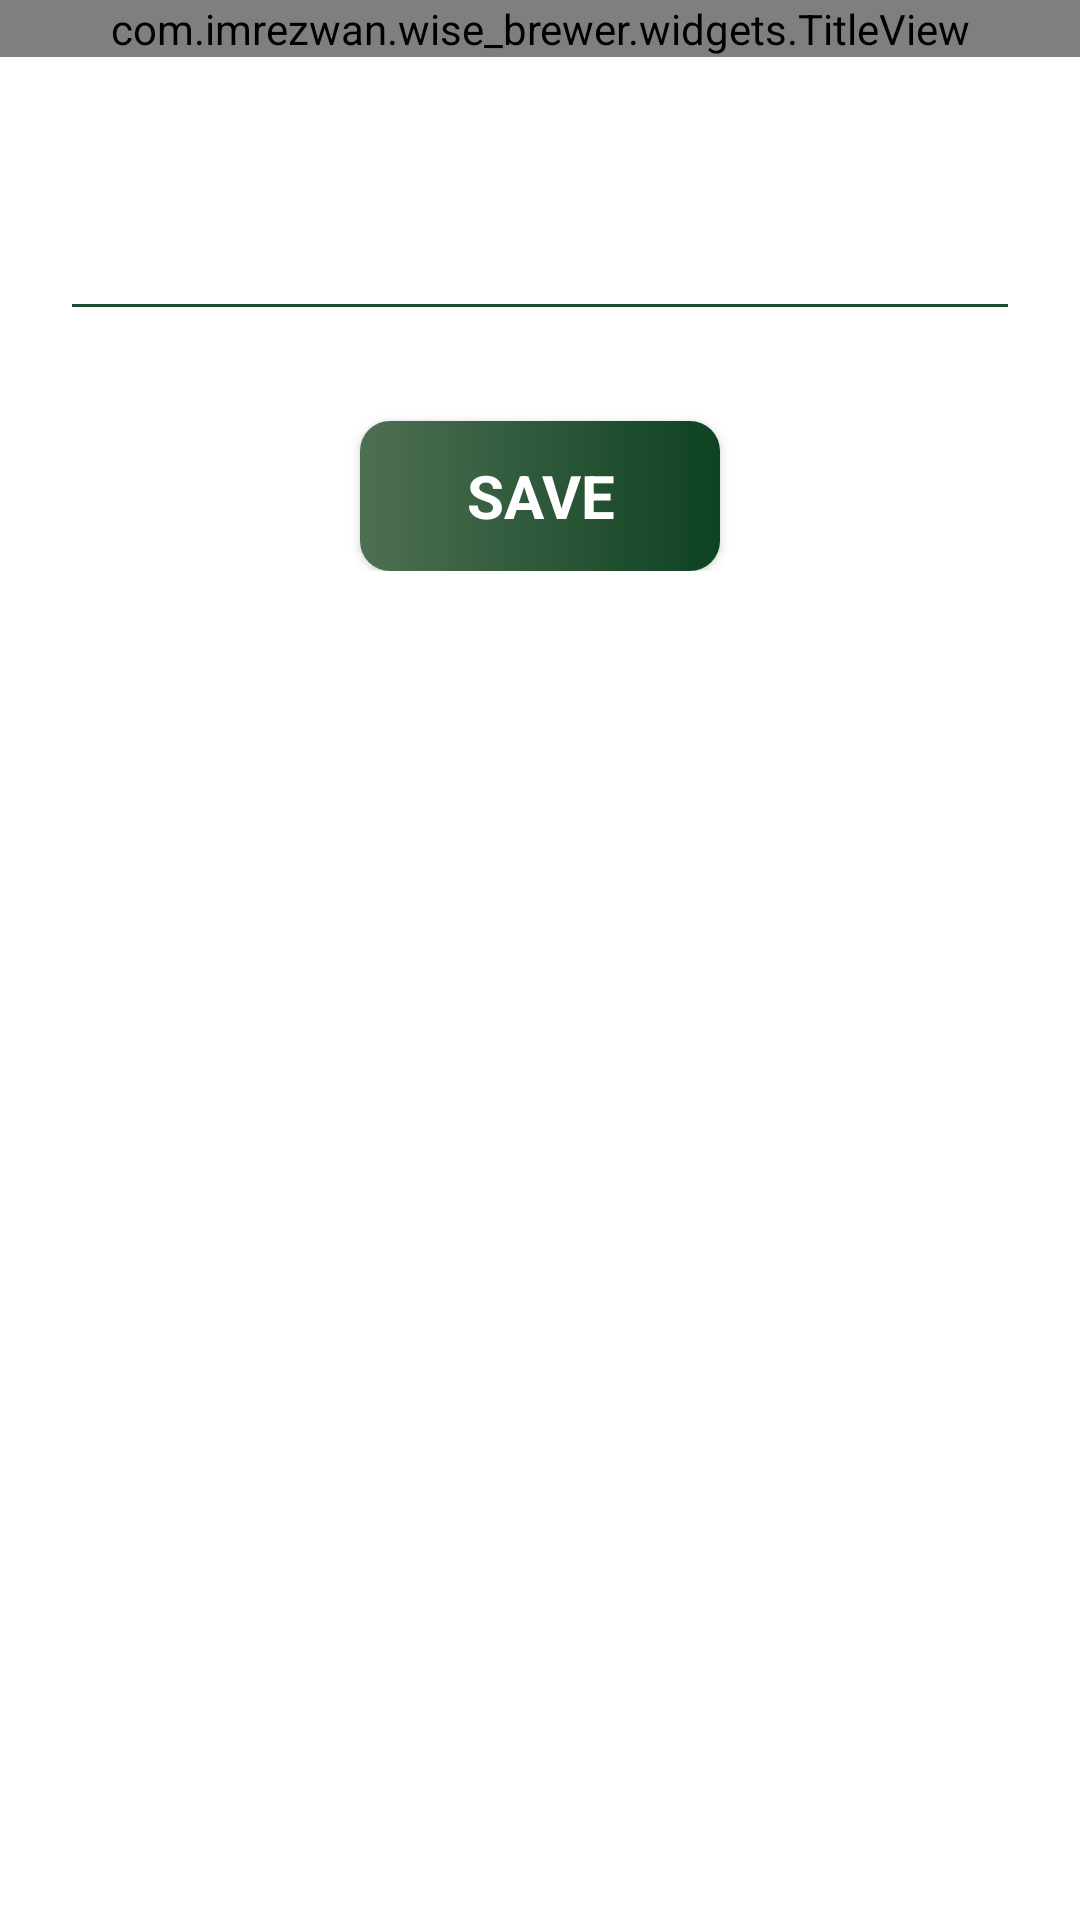

The Android layout XML behind this screen, and the referenced resources:
<!-- AndroidManifest.xml: application theme AppTheme -->
<!-- res/layout/edit_profile_name.xml -->
<?xml version="1.0" encoding="utf-8"?>
<LinearLayout xmlns:android="http://schemas.android.com/apk/res/android"
    android:layout_width="match_parent"
    android:layout_height="wrap_content"
    xmlns:app="http://schemas.android.com/apk/res-auto"
    android:orientation="vertical">

    <com.imrezwan.wise_brewer.widgets.TitleView
        android:layout_width="match_parent"
        android:layout_height="wrap_content"
        app:title="@string/edit_profile_name"/>

    <LinearLayout
        android:layout_width="match_parent"
        android:layout_height="wrap_content"
        android:orientation="vertical"
        android:background="@color/colorWhite"
        android:padding="20dp"
        >
        <EditText
            android:layout_marginTop="30dp"
            android:id="@+id/et_profile_name"
            android:layout_width="match_parent"
            android:layout_height="wrap_content"
            android:backgroundTint="@color/colorPrimary"
            />

        <androidx.cardview.widget.CardView
            android:id="@+id/card_save_profile_name"
            android:layout_width="wrap_content"
            android:layout_height="wrap_content"
            android:layout_gravity="center"
            android:layout_marginTop="30dp"
            android:clickable="true"
            app:cardCornerRadius="10dp">
            <TextView
                android:layout_weight="1"
                android:layout_width="120dp"
                android:layout_height="50dp"
                android:text="@string/save"
                android:background="@drawable/button_bg"
                app:layout_constraintCircleRadius="10dp"
                android:gravity="center"
                android:padding="5dp"
                android:textAllCaps="true"
                app:layout_constraintLeft_toLeftOf="parent"
                app:layout_constraintRight_toLeftOf="@id/tv_next"
                app:layout_constraintTop_toTopOf="parent"
                android:textColor="@color/colorWhite"
                android:textStyle="bold"
                android:textSize="20sp"/>
        </androidx.cardview.widget.CardView>
    </LinearLayout>
</LinearLayout>
<!-- resources referenced by this layout -->
<resources>
  <color name="colorPrimary">#1A4D2E</color>
  <color name="colorWhite">#FFFFFF</color>
  <!-- drawable button_bg (drawable) -->
  <?xml version="1.0" encoding="utf-8"?>
  <layer-list xmlns:android="http://schemas.android.com/apk/res/android">
      <item>
          <shape android:shape="rectangle">
              <gradient
                  android:angle="0"
                  android:startColor="@color/colorSecondary"
                  android:endColor="@color/colorPrimaryDark"
                  android:type="linear" />
          </shape>
      </item>
  </layer-list>
  <string name="edit_profile_name">Edit Profile Name</string>
  <string name="save">Save</string>
  <style name="AppTheme" parent="Theme.MaterialComponents.DayNight.NoActionBar">
          <item name="colorPrimary">@color/colorPrimary</item>
          <item name="colorPrimaryDark">@color/colorPrimaryDark</item>
          <item name="colorAccent">@color/colorAccent</item>
          <item name="fontFamily">@font/dm_sans</item>
      </style>
  <color name="colorSecondary">#4F6F52</color>
  <color name="colorPrimaryDark">#0D4222</color>
  <color name="colorAccent">#ff6e40</color>
</resources>
